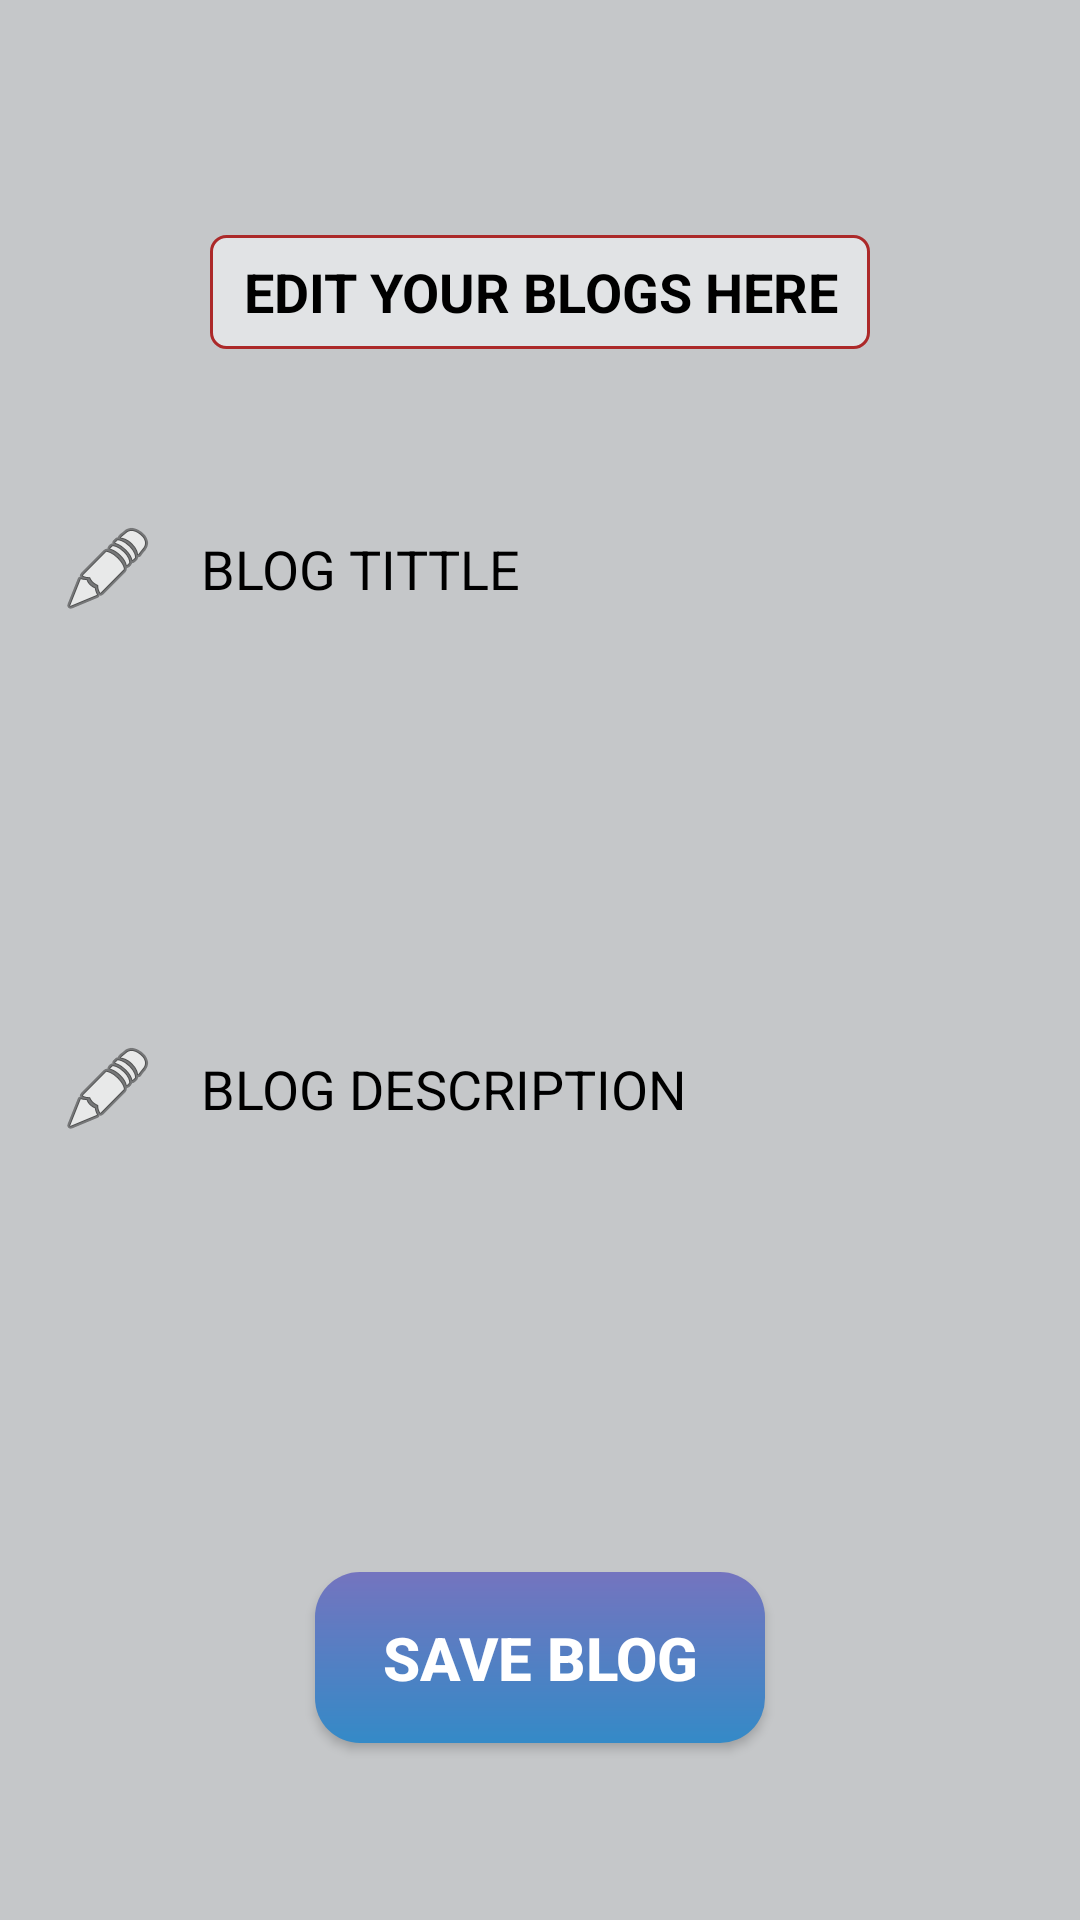

This screen was rendered from an Android layout file. Write that file and the resources it references.
<!-- AndroidManifest.xml: application theme Theme.Blogify -->
<!-- res/layout/activity_edit_blog.xml -->
<?xml version="1.0" encoding="utf-8"?>
<androidx.constraintlayout.widget.ConstraintLayout xmlns:android="http://schemas.android.com/apk/res/android"
    xmlns:app="http://schemas.android.com/apk/res-auto"
    xmlns:tools="http://schemas.android.com/tools"
    android:id="@+id/main"
    android:layout_width="match_parent"
    android:layout_height="match_parent"
    android:background="@color/material_dynamic_neutral80"
    tools:context=".EditBlogActivity">


    <ImageButton
        android:id="@+id/backAddButton"
        android:layout_width="wrap_content"
        android:layout_height="wrap_content"
        android:background="@android:color/transparent"
        app:layout_constraintBottom_toBottomOf="parent"
        app:layout_constraintEnd_toEndOf="parent"
        app:layout_constraintHorizontal_bias="0.08"
        app:layout_constraintStart_toStartOf="parent"
        app:layout_constraintTop_toTopOf="parent"
        app:layout_constraintVertical_bias="0.04000002"
        app:srcCompat="@drawable/outline_arrow_back_ios_24" />

    <TextView
        android:id="@+id/textView12"
        android:layout_width="220dp"
        android:layout_height="38dp"
        android:background="@drawable/textbackground"
        android:gravity="center"
        android:text="EDIT YOUR BLOGS HERE"
        android:textColor="@color/black"
        android:textSize="18dp"
        android:textStyle="bold"
        app:layout_constraintBottom_toBottomOf="parent"
        app:layout_constraintEnd_toEndOf="parent"
        app:layout_constraintStart_toStartOf="parent"
        app:layout_constraintTop_toTopOf="parent"
        app:layout_constraintVertical_bias="0.13" />

    <EditText
        android:id="@+id/headingInput"
        android:layout_width="350dp"
        android:layout_height="wrap_content"
        android:background="@drawable/whitebutton"
        android:drawableLeft="@android:drawable/ic_menu_edit"
        android:drawablePadding="15dp"
        android:elevation="5dp"
        android:ems="10"
        android:hint="BLOG TITTLE"
        android:inputType="textMultiLine"
        android:maxLines="3"
        android:minLines="3"
        android:paddingLeft="15dp"
        android:singleLine="false"
        android:text=""
        android:textColor="@color/core"
        android:textColorHint="@color/black"
        app:layout_constraintBottom_toBottomOf="parent"
        app:layout_constraintEnd_toEndOf="parent"
        app:layout_constraintStart_toStartOf="parent"
        app:layout_constraintTop_toTopOf="parent"
        app:layout_constraintVertical_bias="0.26999998" />

    <EditText
        android:id="@+id/postInput"
        android:layout_width="350dp"
        android:layout_height="250dp"
        android:background="@drawable/whitebutton"
        android:drawableLeft="@android:drawable/ic_menu_edit"
        android:drawablePadding="15dp"
        android:elevation="5dp"
        android:ems="10"
        android:textColorHint="@color/black"
        android:hint="BLOG DESCRIPTION"
        android:inputType="textMultiLine"
        android:minLines="8"
        android:paddingLeft="15dp"
        android:scrollbars="vertical"
        android:singleLine="false"
        android:text=""
        android:textColor="@color/black"
        app:layout_constraintBottom_toBottomOf="parent"
        app:layout_constraintEnd_toEndOf="parent"
        app:layout_constraintStart_toStartOf="parent"
        app:layout_constraintTop_toBottomOf="@+id/headingInput"
        app:layout_constraintVertical_bias="0.06999999" />

    <androidx.appcompat.widget.AppCompatButton
        android:id="@+id/saveButton"
        android:layout_width="150dp"
        android:layout_height="57dp"
        android:background="@drawable/button_background"
        android:text="SAVE BLOG"
        android:textColor="@color/white"
        android:textSize="20dp"
        android:textStyle="bold"
        app:layout_constraintBottom_toBottomOf="parent"
        app:layout_constraintEnd_toEndOf="parent"
        app:layout_constraintStart_toStartOf="parent"
        app:layout_constraintTop_toBottomOf="@+id/postInput"
        app:layout_constraintVertical_bias="0.38" />
</androidx.constraintlayout.widget.ConstraintLayout>
<!-- resources referenced by this layout -->
<resources>
  <color name="black">#FF000000</color>
  <color name="core">#02848F</color>
  <color name="white">#FFFFFFFF</color>
  <!-- drawable button_background (drawable) -->
  <?xml version="1.0" encoding="utf-8"?>
  <shape xmlns:android="http://schemas.android.com/apk/res/android">
      <gradient android:angle="-45" android:startColor="#7474BF" android:endColor="#348AC7"/>
      <corners android:radius="15dp"/>
  </shape>
  <!-- drawable textbackground (drawable) -->
  <?xml version="1.0" encoding="utf-8"?>
  <shape xmlns:android="http://schemas.android.com/apk/res/android">
      <stroke android:width="1dp" android:color="#AC2929"/>
      <solid android:color="@color/material_dynamic_neutral90"/>
      <corners android:radius="5dp"/>
  </shape>
  <style name="Theme.Blogify" parent="Base.Theme.Blogify" />
  <style name="Base.Theme.Blogify" parent="Theme.Material3.DayNight.NoActionBar">
          
          
      </style>
</resources>
